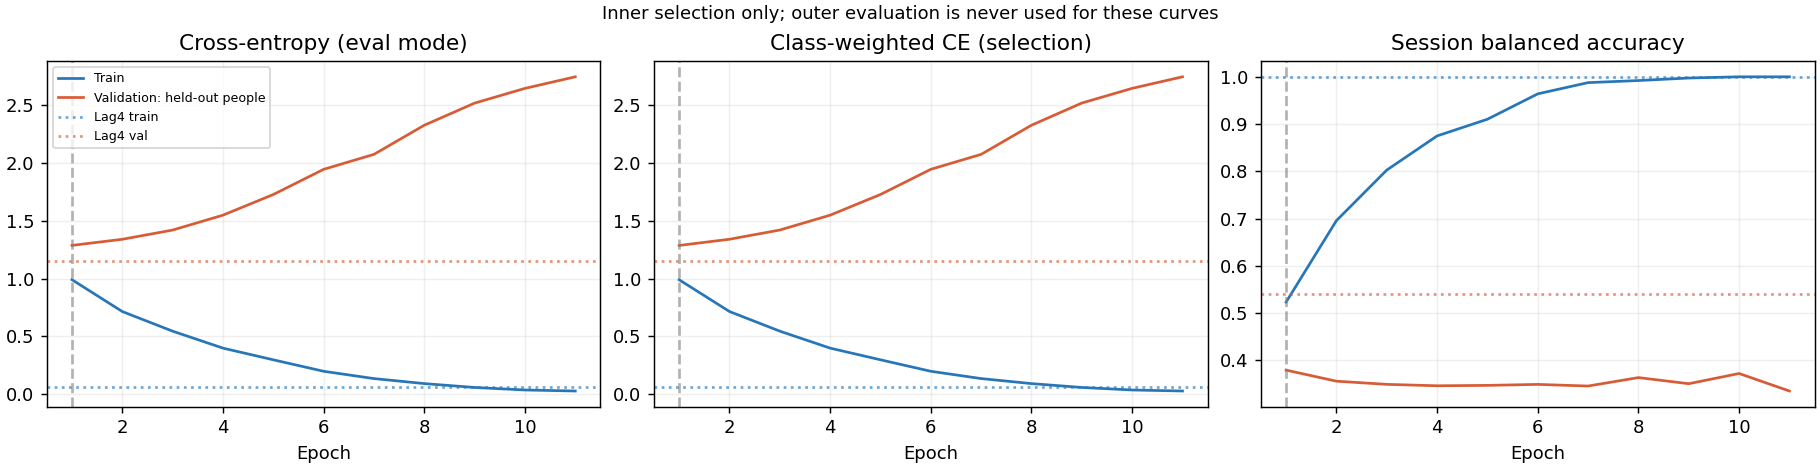

Source data for this figure (header and first rows):
epoch, optimization_weighted_ce, train_ce, train_weighted_ce, train_session_ba, train_accuracy, val_ce, val_weighted_ce, val_session_ba, val_accuracy
1, 1.242, 0.9902, 0.9896, 0.5234, 0.5229, 1.287, 1.286, 0.3796, 0.3792
2, 0.9807, 0.7149, 0.715, 0.6958, 0.6958, 1.34, 1.34, 0.3562, 0.3563
3, 0.7738, 0.5453, 0.5454, 0.8027, 0.8025, 1.419, 1.419, 0.3495, 0.3492
4, 0.6329, 0.3986, 0.3986, 0.8749, 0.8748, 1.548, 1.548, 0.3465, 0.3457
5, 0.5005, 0.2977, 0.2978, 0.9102, 0.9101, 1.727, 1.727, 0.3473, 0.3474
6, 0.389, 0.1985, 0.1985, 0.9639, 0.9638, 1.944, 1.944, 0.3494, 0.3492
7, 0.2946, 0.1354, 0.1354, 0.9877, 0.9877, 2.074, 2.074, 0.3459, 0.3457
8, 0.2092, 0.09208, 0.09204, 0.9921, 0.9921, 2.326, 2.325, 0.3638, 0.3633
9, 0.1581, 0.05861, 0.05863, 0.9974, 0.9974, 2.517, 2.517, 0.3508, 0.351
10, 0.1159, 0.0367, 0.0367, 1.0, 1.0, 2.644, 2.644, 0.3724, 0.3721
11, 0.09034, 0.02795, 0.02794, 1.0, 1.0, 2.744, 2.744, 0.3354, 0.3351
